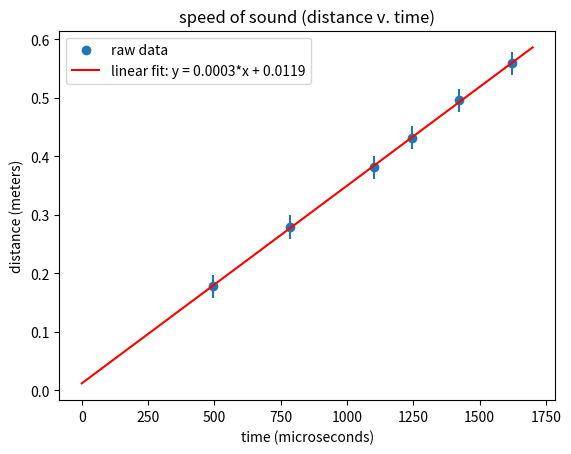

Here is the Python script that generated this plot:
import numpy as np
import matplotlib.pyplot as plt

dist = [0.4953, 0.381, 0.5588, 0.4318, 0.2794, 0.1778]  # distance in meters
time = [1422.4, 1099.94, 1622.47, 1246.7, 784.1, 494.32]  # time in microseconds

# pick two random points and find the speed of sound: v = ds/dt
v = ((dist[4] - dist[0])/(time[4] - time[0])) * 1000000

# producing parameters for linear fit y = m*x + b
param = np.polyfit(time, dist, 1)

xfit = np.linspace(0,1700, 1000000)
yfit = param[0]*xfit + param[1]

# defining error arrays:
dist_err = [0.02] * len(dist)
time_err = [5] * len(time)

# output details
print("speed of sound from fit: v = " + "{:.2f}".format(param[0]*1000000))
# output plot
# legend labels
fit_label = "linear fit: y = " + "{:.4f}".format(param[0]) + "*x + " + "{:.4f}".format(param[1])
scatter_label = "raw data"

# axis label
x_axis = "time (microseconds)"
y_axis = "distance (meters)"
title = "speed of sound (distance v. time)"

# plotting data, error bars
plt.scatter(time, dist, label=scatter_label)
plt.errorbar(time, dist, xerr=time_err, yerr=dist_err, ls='none')  # plot error bars
plt.plot(xfit, yfit, color='red', label=fit_label)

# plot details
plt.xlabel(x_axis)
plt.ylabel(y_axis)
plt.title(title)
plt.legend()

# display plot
plt.show()